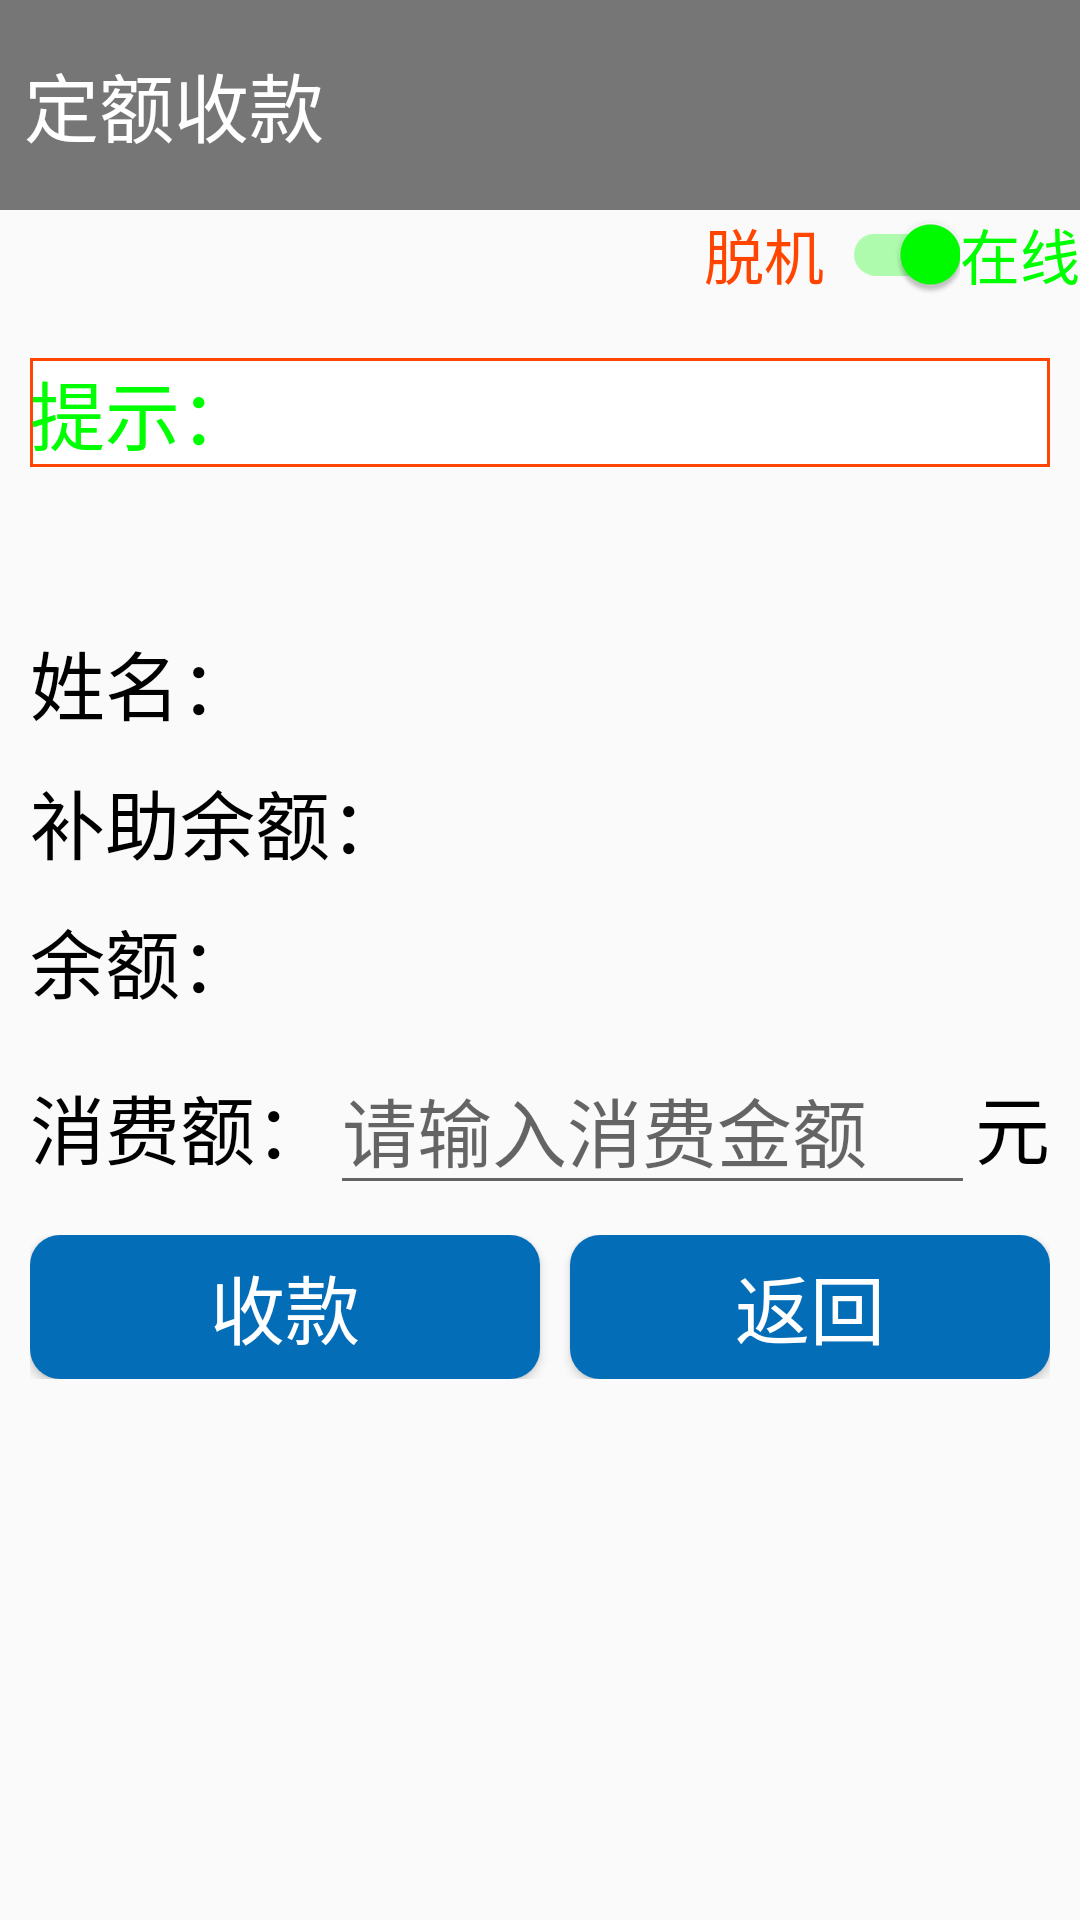

Android layout source for this screen:
<!-- AndroidManifest.xml: application theme AppTheme -->
<!-- res/layout/layout_pay_money.xml -->
<?xml version="1.0" encoding="utf-8"?>
<LinearLayout xmlns:android="http://schemas.android.com/apk/res/android"
    android:layout_width="match_parent"
    android:layout_height="match_parent"
    android:orientation="vertical">

    <LinearLayout
        android:layout_width="match_parent"
        android:layout_height="wrap_content"
        android:orientation="vertical">

        <TextView
            android:id="@+id/main_title"
            android:layout_width="match_parent"
            android:layout_height="70dp"
            android:layout_gravity="top"
            android:background="#757675"
            android:gravity="center_vertical"
            android:padding="8dp"
            android:text="定额收款"
            android:textColor="@android:color/white"
            android:textSize="25sp" />

        <LinearLayout
            android:layout_width="match_parent"
            android:layout_height="wrap_content"
            android:gravity="right"
            android:orientation="horizontal">

            <TextView
                android:layout_width="wrap_content"
                android:layout_height="wrap_content"
                android:layout_gravity="center_vertical"
                android:layout_marginRight="-35dp"
                android:text="脱机"
                android:textColor="#FF4500"
                android:textSize="20sp" />

            <android.support.v7.widget.SwitchCompat
                android:id="@+id/pay_money_mode"
                android:layout_width="80dp"
                android:layout_height="match_parent"
                android:layout_gravity="right"
                android:checked="true"
                android:gravity="center"
                android:textSize="30sp"
                android:theme="@style/MySwitch" />

            <TextView
                android:layout_width="wrap_content"
                android:layout_height="wrap_content"
                android:text="在线"
                android:textColor="#00FF00"
                android:textSize="20sp" />
        </LinearLayout>
    </LinearLayout>

    <LinearLayout
        android:layout_width="match_parent"
        android:layout_height="wrap_content"
        android:layout_marginTop="20dp"
        android:orientation="vertical">

        <LinearLayout
            android:layout_width="match_parent"
            android:layout_height="70dp"
            android:layout_marginLeft="10dp"
            android:layout_marginRight="10dp"
            android:layout_marginTop="0dp"
            android:id="@+id/pay_money_hint"
            android:orientation="horizontal">
            <TextView
                android:layout_width="match_parent"
                android:layout_height="wrap_content"
                android:text="提示："
                android:textSize="25sp"
                android:id="@+id/pay_money_tv_hint"
                android:background="@drawable/tv_broad"
                android:textColor="#00FF00"/>

        </LinearLayout>

        <LinearLayout
            android:layout_width="match_parent"
            android:layout_height="wrap_content"
            android:layout_marginLeft="10dp"
            android:layout_marginRight="10dp"
            android:layout_marginTop="20dp"
            android:orientation="horizontal">

            <TextView
                android:layout_width="wrap_content"
                android:layout_height="wrap_content"
                android:text="姓名："
                android:textColor="#000000"
                android:textSize="25sp" />

            <TextView
                android:id="@+id/pay_money_name"
                android:layout_width="wrap_content"
                android:layout_height="wrap_content"
                android:textColor="#000000"
                android:textSize="25sp" />
        </LinearLayout>

        <LinearLayout
            android:layout_width="match_parent"
            android:layout_height="wrap_content"
            android:layout_marginLeft="10dp"
            android:layout_marginRight="10dp"
            android:layout_marginTop="10dp"
            android:orientation="horizontal">

            <TextView
                android:layout_width="wrap_content"
                android:layout_height="wrap_content"
                android:text="补助余额："
                android:textColor="#000000"
                android:textSize="25sp" />

            <TextView
                android:id="@+id/PD_Subsidy_Money"
                android:layout_width="wrap_content"
                android:layout_height="wrap_content"
                android:textColor="#000000"
                android:textSize="25sp" />
        </LinearLayout>

        <LinearLayout
            android:layout_width="match_parent"
            android:layout_height="wrap_content"
            android:layout_marginLeft="10dp"
            android:layout_marginRight="10dp"
            android:layout_marginTop="10dp"
            android:orientation="horizontal">

            <TextView
                android:layout_width="wrap_content"
                android:layout_height="wrap_content"
                android:text="余额："
                android:textColor="#000000"
                android:textSize="25sp" />

            <TextView
                android:id="@+id/PD_Cash_Money"
                android:layout_width="wrap_content"
                android:layout_height="wrap_content"
                android:textColor="#000000"
                android:textSize="25sp" />
        </LinearLayout>

        <LinearLayout
            android:layout_width="match_parent"
            android:layout_height="wrap_content"
            android:layout_marginLeft="10dp"
            android:layout_marginRight="10dp"
            android:layout_marginTop="10dp"
            android:orientation="horizontal">

            <TextView
                android:layout_width="wrap_content"
                android:layout_height="wrap_content"
                android:text="消费额："
                android:textColor="#000000"
                android:textSize="25sp" />

            <EditText
                android:id="@+id/pay_money_number"
                android:layout_width="wrap_content"
                android:layout_height="wrap_content"
                android:layout_weight="1"
                android:cursorVisible="true"
                android:inputType="number|numberDecimal"
                android:maxLength="10"
                android:textColor="#FF4500"
                android:textCursorDrawable="@drawable/edit_color"
                android:hint="请输入消费金额"
                android:textSize="25sp" />

            <TextView
                android:layout_width="wrap_content"
                android:layout_height="wrap_content"
                android:text="元"
                android:textColor="#000000"
                android:textSize="25sp" />
        </LinearLayout>

        <LinearLayout
            android:layout_width="match_parent"
            android:layout_height="wrap_content"
            android:layout_marginLeft="10dp"
            android:layout_marginRight="10dp"
            android:layout_marginTop="10dp"
            android:gravity="center"
            android:orientation="horizontal">

            <Button
                android:id="@+id/pay_money_change"
                android:layout_width="match_parent"
                android:layout_height="wrap_content"
                android:layout_weight="1"
                android:background="@drawable/my_button"
                android:text="收款"
                android:textColor="#FFF"
                android:textSize="25sp" />

            <Button
                android:id="@+id/pay_money_back"
                android:layout_width="match_parent"
                android:layout_height="wrap_content"
                android:layout_marginLeft="10dp"
                android:layout_weight="1"
                android:background="@drawable/my_button"
                android:text="返回"
                android:textColor="#FFF"
                android:textSize="25sp" />
        </LinearLayout>
    </LinearLayout>
</LinearLayout>
<!-- resources referenced by this layout -->
<resources>
  <!-- drawable my_button (drawable) -->
  <?xml version="1.0" encoding="utf-8"?>
  <shape xmlns:android="http://schemas.android.com/apk/res/android"
      android:shape="rectangle">
      
      <solid android:color="#046db7"/>
      
      <corners android:radius="10dp"/>
  
  </shape>
  <!-- drawable tv_broad (drawable) -->
  <?xml version="1.0" encoding="utf-8"?>
  <shape xmlns:android="http://schemas.android.com/apk/res/android"
      android:shape="rectangle">
      <solid android:color="#FFFFFF"/>
      <stroke android:width="1dp" android:color="#FF4500"/>
  
  </shape>
  <style name="MySwitch" parent="Theme.AppCompat.Light">
          
          <item name="colorControlActivated">#00FF00</item>
          
          <item name="colorSwitchThumbNormal">#e48a79</item>
          
          <item name="android:colorForeground">#FF4500</item>
      </style>
  <style name="AppTheme" parent="Theme.AppCompat.Light.NoActionBar">
          
          <item name="colorPrimary">@android:color/transparent</item>
          <item name="colorPrimaryDark">@android:color/transparent</item>
          <item name="colorAccent">@android:color/transparent</item>
          <item name="windowNoTitle">true</item>
          <item name="windowActionBar">false</item>
          <item name="android:windowFullscreen">true</item>
          <item name="android:windowContentOverlay">@null</item>
      </style>
</resources>
